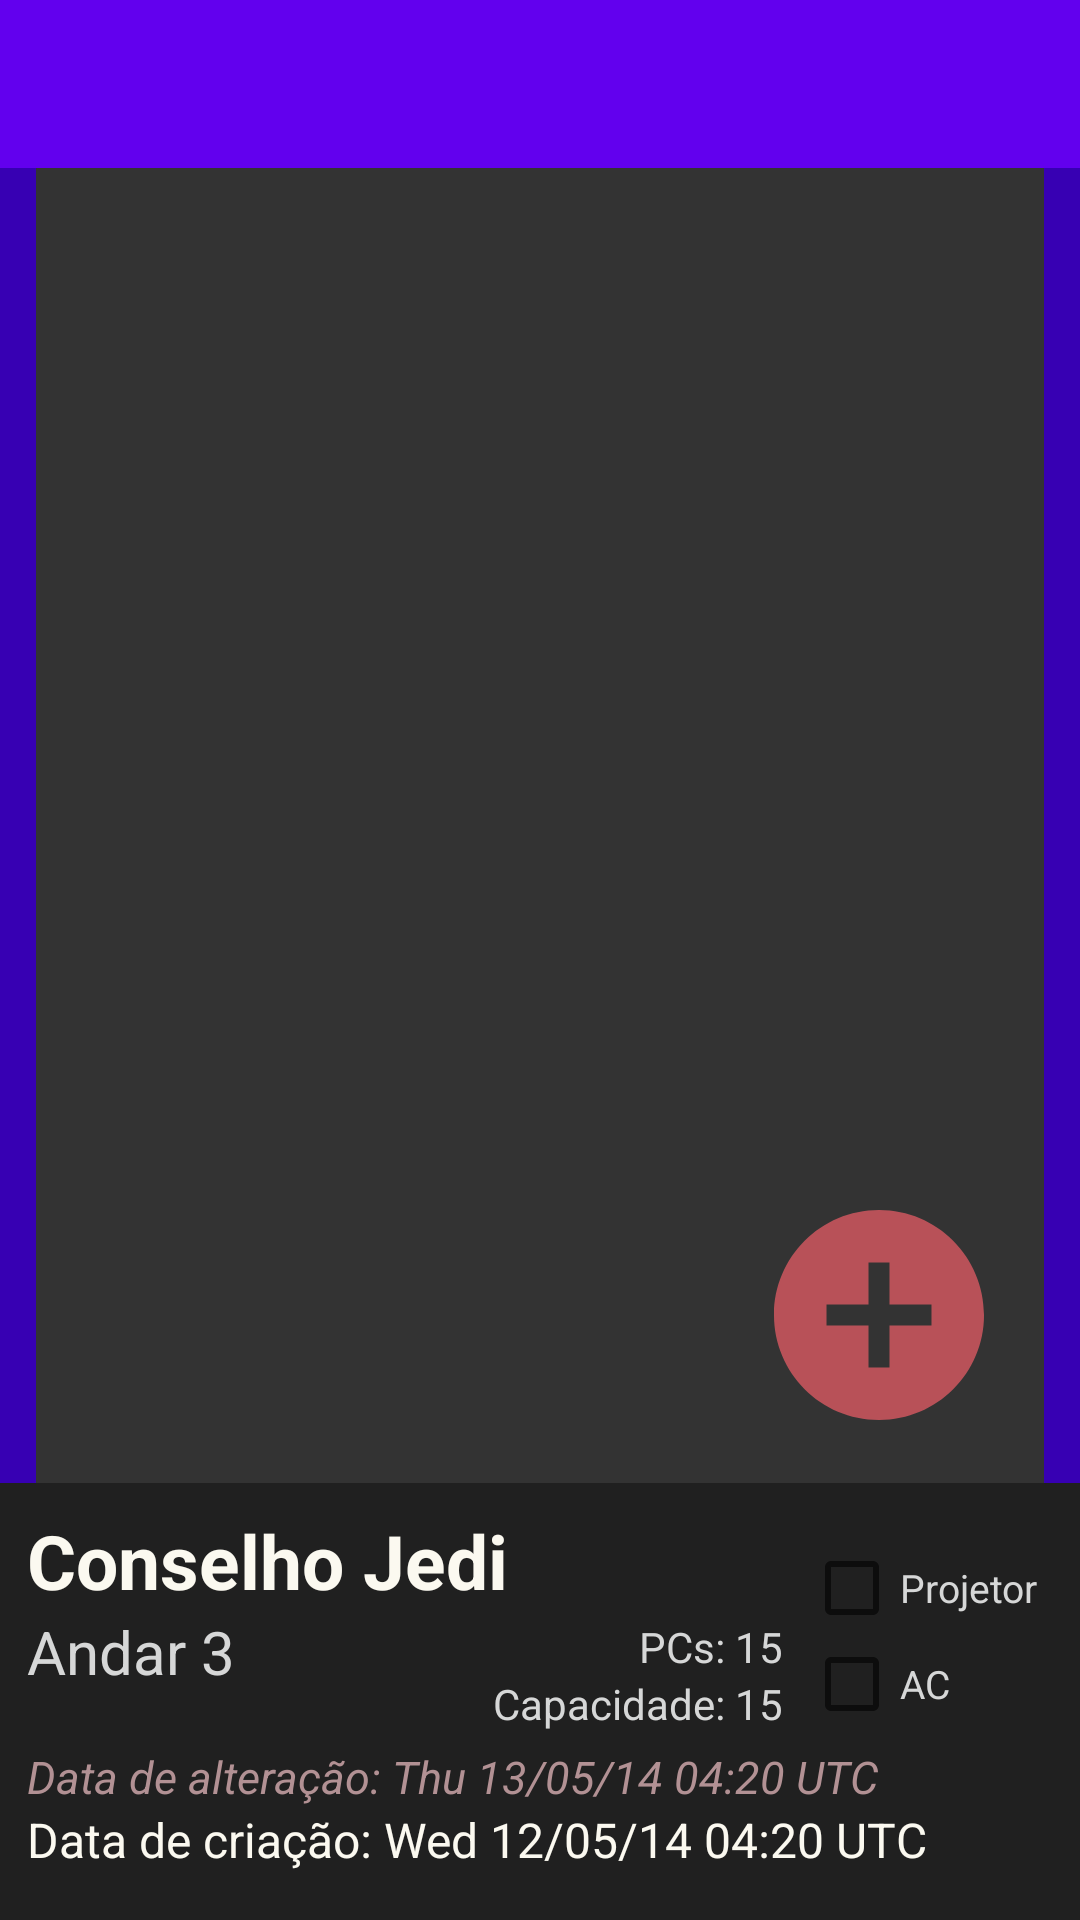

Here is an Android app screen rendered from its layout file. Give the layout XML and the strings, colors and styles it references.
<!-- AndroidManifest.xml: application theme AppTheme -->
<!-- res/layout/activity_salas.xml -->
<?xml version="1.0" encoding="utf-8"?>
<androidx.constraintlayout.widget.ConstraintLayout xmlns:android="http://schemas.android.com/apk/res/android"
    xmlns:app="http://schemas.android.com/apk/res-auto"
    android:layout_width="match_parent"
    android:layout_height="match_parent"
    android:orientation="vertical">

    <ImageView
        android:id="@+id/fundoSalas"
        android:layout_width="0dp"
        android:layout_height="0dp"
        android:background="@color/design_default_color_primary_dark"
        app:layout_constraintBottom_toBottomOf="parent"
        app:layout_constraintEnd_toEndOf="parent"
        app:layout_constraintHorizontal_bias="0.0"
        app:layout_constraintStart_toStartOf="parent"
        app:layout_constraintTop_toTopOf="parent"
        app:layout_constraintVertical_bias="0.0" />

    <androidx.appcompat.widget.Toolbar
        android:id="@+id/tolbar"
        android:layout_width="match_parent"
        android:layout_height="wrap_content"
        android:background="@color/design_default_color_primary"
        android:minHeight="?attr/actionBarSize"
        android:theme="?attr/actionBarTheme"
        app:layout_constraintEnd_toEndOf="parent"
        app:layout_constraintStart_toStartOf="parent"
        app:layout_constraintTop_toTopOf="parent" />

    <ListView
        android:id="@+id/listaSalas"
        android:layout_width="0dp"
        android:layout_height="0dp"
        android:layout_marginStart="12dp"
        android:layout_marginLeft="12dp"
        android:layout_marginEnd="12dp"
        android:layout_marginRight="12dp"
        android:background="@color/colorDarkGray"
        app:layout_constraintBottom_toTopOf="@+id/details"
        app:layout_constraintEnd_toEndOf="@+id/fundoSalas"
        app:layout_constraintStart_toStartOf="@+id/fundoSalas"
        app:layout_constraintTop_toBottomOf="@id/tolbar">

    </ListView>

    <ImageView
        android:id="@+id/details"
        android:layout_width="0dp"
        android:layout_height="0dp"
        app:layout_constraintBottom_toBottomOf="parent"
        app:layout_constraintEnd_toEndOf="parent"
        app:layout_constraintStart_toStartOf="parent"
        app:layout_constraintTop_toTopOf="@+id/selectedSalaName"
        app:srcCompat="@color/colorDarkerGray" />

    <TextView
        android:id="@+id/selectedSalaName"
        android:layout_width="wrap_content"
        android:layout_height="wrap_content"
        android:paddingTop="9dp"
        android:text="Conselho Jedi"
        android:textColor="@color/colorText"
        android:textSize="25sp"
        android:textStyle="bold"
        app:layout_constraintBottom_toTopOf="@+id/selectedSalaAndar"
        app:layout_constraintStart_toStartOf="@+id/selectedSalaDataCriacao" />

    <TextView
        android:id="@+id/selectedSalaAndar"
        android:layout_width="wrap_content"
        android:layout_height="wrap_content"
        android:layout_marginBottom="18dp"
        android:text="Andar 3"
        android:textColor="?attr/colorButtonNormal"
        android:textSize="20sp"
        app:layout_constraintBottom_toTopOf="@+id/selectedSalaDataAlteracao"
        app:layout_constraintStart_toStartOf="@+id/selectedSalaDataCriacao" />

    <TextView
        android:id="@+id/selectedSalaPCs"
        android:layout_width="wrap_content"
        android:layout_height="wrap_content"
        android:text="PCs: 15"
        android:textColor="?attr/colorButtonNormal"
        android:textSize="14sp"
        app:layout_constraintBottom_toTopOf="@+id/selectedSalaPessoas"
        app:layout_constraintEnd_toEndOf="@+id/selectedSalaPessoas" />

    <TextView
        android:id="@+id/selectedSalaPessoas"
        android:layout_width="wrap_content"
        android:layout_height="wrap_content"
        android:layout_marginEnd="7dp"
        android:layout_marginRight="7dp"
        android:text="Capacidade: 15"
        android:textColor="?attr/colorButtonNormal"
        android:textSize="14sp"
        app:layout_constraintBottom_toBottomOf="@+id/selectedSalaArcondicionado"
        app:layout_constraintEnd_toStartOf="@+id/selectedSalaProjetor" />

    <TextView
        android:id="@+id/selectedSalaDataCriacao"
        android:layout_width="wrap_content"
        android:layout_height="wrap_content"
        android:layout_marginBottom="16dp"
        android:text="Data de criação: Wed 12/05/14 04:20 UTC"
        android:textColor="@color/colorText"
        android:textSize="16sp"
        app:layout_constraintBottom_toBottomOf="parent"
        app:layout_constraintEnd_toEndOf="@+id/details"
        app:layout_constraintHorizontal_bias="0.15"
        app:layout_constraintStart_toStartOf="@+id/details" />

    <TextView
        android:id="@+id/selectedSalaDataAlteracao"
        android:layout_width="wrap_content"
        android:layout_height="wrap_content"
        android:text="Data de alteração: Thu 13/05/14 04:20 UTC"
        android:textColor="@color/colorGreyText"
        android:textSize="15sp"
        android:textStyle="italic"
        app:layout_constraintBottom_toTopOf="@+id/selectedSalaDataCriacao"
        app:layout_constraintStart_toStartOf="@+id/selectedSalaDataCriacao" />

    <CheckBox
        android:id="@+id/selectedSalaProjetor"
        style="@style/Widget.AppCompat.CompoundButton.CheckBox"
        android:layout_width="wrap_content"
        android:layout_height="wrap_content"
        android:layout_marginTop="19dp"
        android:layout_marginEnd="14dp"
        android:layout_marginRight="14dp"
        android:clickable="false"
        android:text="@string/projetor"
        android:textColor="?attr/colorButtonNormal"
        android:textSize="13sp"
        app:layout_constraintEnd_toEndOf="parent"
        app:layout_constraintTop_toBottomOf="@+id/listaSalas" />

    <CheckBox
        android:id="@+id/selectedSalaArcondicionado"
        style="@style/Widget.AppCompat.CompoundButton.CheckBox"
        android:layout_width="0dp"
        android:layout_height="wrap_content"
        android:clickable="false"
        android:text="@string/ac_alt"
        android:textColor="?attr/colorButtonNormal"
        android:textSize="13sp"
        app:layout_constraintEnd_toEndOf="@+id/selectedSalaProjetor"
        app:layout_constraintStart_toStartOf="@+id/selectedSalaProjetor"
        app:layout_constraintTop_toBottomOf="@+id/selectedSalaProjetor" />

    <Button
        android:id="@+id/addSalaButton"
        android:layout_width="70dp"
        android:layout_height="70dp"
        android:layout_marginEnd="32dp"
        android:layout_marginRight="32dp"
        android:layout_marginBottom="21dp"
        android:background="@drawable/add"
        app:layout_constraintBottom_toBottomOf="@+id/listaSalas"
        app:layout_constraintEnd_toEndOf="@+id/fundoSalas" />

</androidx.constraintlayout.widget.ConstraintLayout>
<!-- resources referenced by this layout -->
<resources>
  <color name="colorDarkGray">#333333</color>
  <color name="colorDarkerGray">#202020</color>
  <color name="colorGreyText">#B29194</color>
  <color name="colorText">#FBF9F0</color>
  <!-- drawable add (drawable-anydpi) -->
  <vector xmlns:android="http://schemas.android.com/apk/res/android"
      android:width="24dp"
      android:height="24dp"
      android:viewportWidth="20"
      android:viewportHeight="20"
      android:tint="@color/colorSecondaryAlt"
      android:alpha="1.0">
    <group android:translateX="-2"
        android:translateY="-2">
        <path
            android:fillColor="#FF000000"
            android:pathData="M12,2C6.48,2 2,6.48 2,12s4.48,10 10,10 10,-4.48 10,-10S17.52,2 12,2zM17,13h-4v4h-2v-4L7,13v-2h4L11,7h2v4h4v2z"/>
    </group>
  </vector>
  <string name="ac_alt">AC</string>
  <string name="projetor">Projetor</string>
  <style name="AppTheme" parent="Theme.MaterialComponents.Light.NoActionBar.Bridge">
          
          <item name="colorPrimary">@color/colorPrimary</item>
          <item name="colorPrimaryDark">@color/colorSecondary</item>
          <item name="colorAccent">@color/colorAccent</item>
      </style>
  <color name="colorSecondaryAlt">#B85158</color>
  <color name="colorPrimary">#4f060c</color>
  <color name="colorSecondary">#8B2D33</color>
  <color name="colorAccent">#F82545</color>
</resources>
